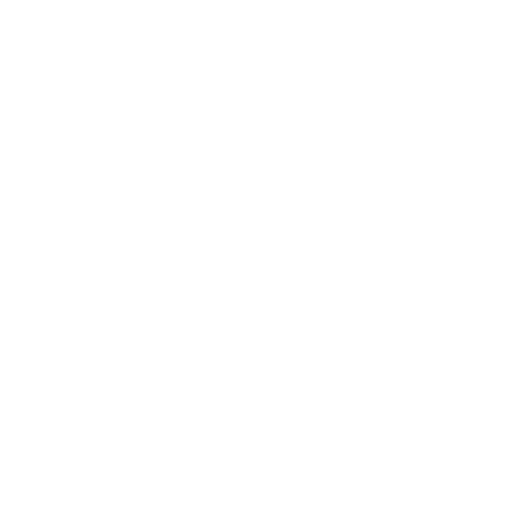
t = 0.00 s
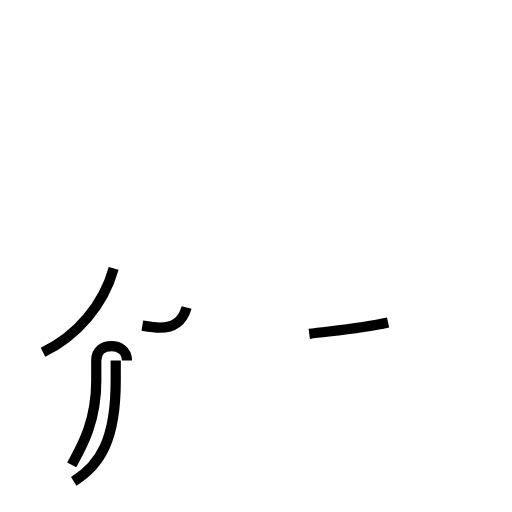
t = 1.58 s
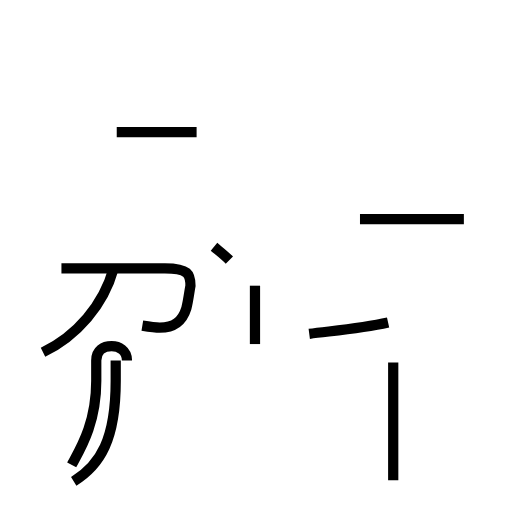
t = 3.17 s
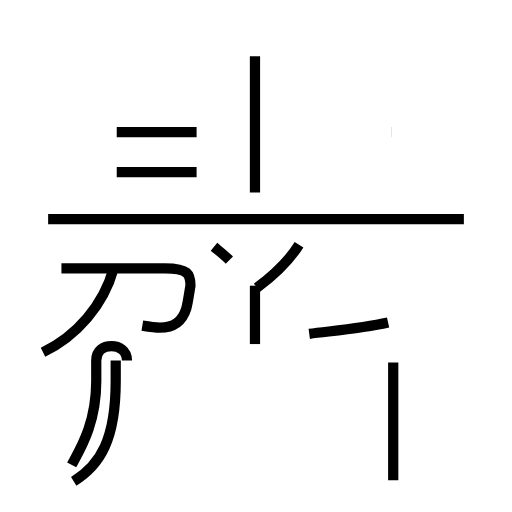
t = 4.89 s
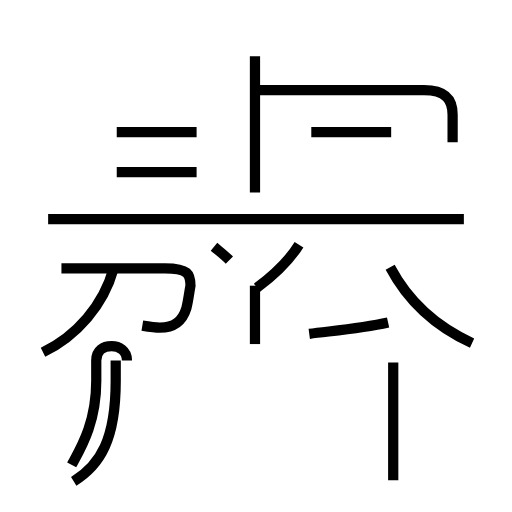
t = 6.16 s
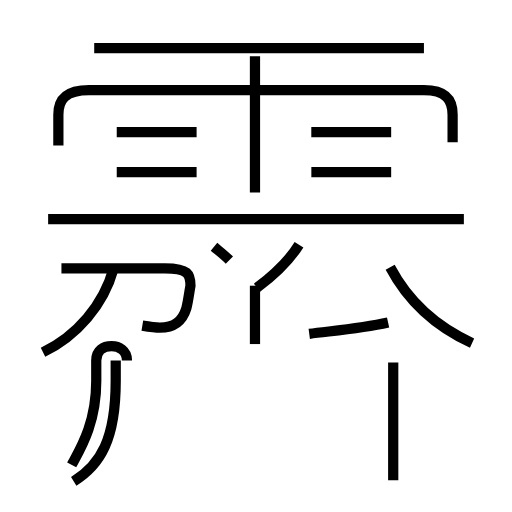
t = 8.07 s

The animated SVG that drew these frames (rendered in a browser with its animation timeline set to each time). Animation: 18 SMIL elements (animate=18); one cycle of 8.07 s.

<?xml version='1.0' encoding='utf-8'?>
<svg viewBox="0.0 -6.0 50.0 50.0" version="1.1" xmlns="http://www.w3.org/2000/svg"><rect x="-1000" y="-1000" width="2000" height="2000" stroke="white" fill="white" /><g style="fill:none;stroke:#000000;stroke-width:1"><path d="M 30.2 -11.4 C 32.5 -11.7 35.2 -11.9 37.9 -12.5 " transform="translate(0.0 38.0)" stroke-dasharray="7.7818327985333715" stroke-dashoffset="7.7818327985333715"><animate attributeName="stroke-dashoffset" from="7.7818327985333715" to="0" dur="0.23345498395600114s" begin="0s" fill="freeze" /></path><path d="M 7.2 3.0 C 9.8 1.4 11.3 -1.1 11.3 -6.8 L 11.3 -8.8 " transform="translate(0.0 38.0)" stroke-dasharray="13.169569984741706" stroke-dashoffset="13.169569984741706"><animate attributeName="stroke-dashoffset" from="13.169569984741706" to="0" dur="0.3950870995422512s" begin="0.23345498395600114s" fill="freeze" /></path><path d="M 4.2 -9.6 C 7.5 -11.2 10.1 -14.2 11.1 -17.8 " transform="translate(0.0 38.0)" stroke-dasharray="11.040240249552582" stroke-dashoffset="11.040240249552582"><animate attributeName="stroke-dashoffset" from="11.040240249552582" to="0" dur="0.33120720748657745s" begin="0.6285420834982524s" fill="freeze" /></path><path d="M 12.4 -8.8 C 12.4 -9.8 11.6 -10.2 10.9 -10.2 C 10.1 -10.2 9.4 -9.8 9.4 -8.8 L 9.4 -6.8 C 9.4 -2.6 7.8 -0.1 7.0 1.4 " transform="translate(0.0 38.0)" stroke-dasharray="15.289709351779205" stroke-dashoffset="15.289709351779205"><animate attributeName="stroke-dashoffset" from="15.289709351779205" to="0" dur="0.45869128055337616s" begin="0.9597492909848298s" fill="freeze" /></path><path d="M 13.9 -12.2 C 14.5 -12.1 15.1 -12.0 15.6 -12.0 C 17.0 -12.0 17.8 -12.6 18.2 -13.9 C 18.4 -14.7 18.5 -15.6 18.6 -16.1 C 18.6 -17.2 18.4 -17.8 16.1 -17.8 L 6.0 -17.8 " transform="translate(0.0 38.0)" stroke-dasharray="21.120057310361908" stroke-dashoffset="21.120057310361908"><animate attributeName="stroke-dashoffset" from="21.120057310361908" to="0" dur="0.6336017193108572s" begin="1.418440571538206s" fill="freeze" /></path><path d="M 38.4 2.9 L 38.4 -8.6 " transform="translate(0.0 38.0)" stroke-dasharray="11.5" stroke-dashoffset="11.5"><animate attributeName="stroke-dashoffset" from="11.5" to="0" dur="0.345s" begin="2.052042290849063s" fill="freeze" /></path><path d="M 19.2 -31.1 L 11.4 -31.1 " transform="translate(0.0 38.0)" stroke-dasharray="7.799999999999999" stroke-dashoffset="7.799999999999999"><animate attributeName="stroke-dashoffset" from="7.799999999999999" to="0" dur="0.23399999999999996s" begin="2.397042290849063s" fill="freeze" /></path><path d="M 24.9 -10.4 L 24.9 -16.1 " transform="translate(0.0 38.0)" stroke-dasharray="5.700000000000001" stroke-dashoffset="5.700000000000001"><animate attributeName="stroke-dashoffset" from="5.700000000000001" to="0" dur="0.171s" begin="2.631042290849063s" fill="freeze" /></path><path d="M 22.4 -18.6 C 21.9 -19.1 21.5 -19.4 20.9 -19.9 " transform="translate(0.0 38.0)" stroke-dasharray="1.9858717354575524" stroke-dashoffset="1.9858717354575524"><animate attributeName="stroke-dashoffset" from="1.9858717354575524" to="0" dur="0.059576152063726566s" begin="2.8020422908490628s" fill="freeze" /></path><path d="M 45.3 -22.6 L 4.7 -22.6 " transform="translate(0.0 38.0)" stroke-dasharray="40.599999999999994" stroke-dashoffset="40.599999999999994"><animate attributeName="stroke-dashoffset" from="40.599999999999994" to="0" dur="1.2179999999999997s" begin="2.861618442912789s" fill="freeze" /></path><path d="M 19.2 -27.2 L 11.4 -27.2 " transform="translate(0.0 38.0)" stroke-dasharray="7.799999999999999" stroke-dashoffset="7.799999999999999"><animate attributeName="stroke-dashoffset" from="7.799999999999999" to="0" dur="0.23399999999999996s" begin="4.079618442912789s" fill="freeze" /></path><path d="M 25.1 -15.9 C 27.1 -17.4 28.4 -18.8 29.2 -20.1 " transform="translate(0.0 38.0)" stroke-dasharray="5.903004831368043" stroke-dashoffset="5.903004831368043"><animate attributeName="stroke-dashoffset" from="5.903004831368043" to="0" dur="0.17709014494104128s" begin="4.313618442912789s" fill="freeze" /></path><path d="M 24.9 -25.2 L 24.9 -38.5 " transform="translate(0.0 38.0)" stroke-dasharray="13.3" stroke-dashoffset="13.3"><animate attributeName="stroke-dashoffset" from="13.3" to="0" dur="0.399s" begin="4.49070858785383s" fill="freeze" /></path><path d="M 38.2 -31.1 L 30.4 -31.1 " transform="translate(0.0 38.0)" stroke-dasharray="7.800000000000004" stroke-dashoffset="7.800000000000004"><animate attributeName="stroke-dashoffset" from="7.800000000000004" to="0" dur="0.23400000000000012s" begin="4.88970858785383s" fill="freeze" /></path><path d="M 46.1 -10.5 C 42.8 -12.0 39.9 -14.5 38.1 -17.9 " transform="translate(0.0 38.0)" stroke-dasharray="11.097179457891421" stroke-dashoffset="11.097179457891421"><animate attributeName="stroke-dashoffset" from="11.097179457891421" to="0" dur="0.3329153837367426s" begin="5.12370858785383s" fill="freeze" /></path><path d="M 44.2 -30.1 L 44.2 -32.8 C 44.2 -34.2 43.6 -35.2 41.4 -35.2 L 8.7 -35.2 C 6.3 -35.2 5.7 -34.2 5.7 -32.8 L 5.7 -29.8 " transform="translate(0.0 38.0)" stroke-dasharray="47.08432913777541" stroke-dashoffset="47.08432913777541"><animate attributeName="stroke-dashoffset" from="47.08432913777541" to="0" dur="1.4125298741332624s" begin="5.456623971590573s" fill="freeze" /></path><path d="M 41.4 -39.3 L 9.2 -39.3 " transform="translate(0.0 38.0)" stroke-dasharray="32.2" stroke-dashoffset="32.2"><animate attributeName="stroke-dashoffset" from="32.2" to="0" dur="0.9660000000000001s" begin="6.869153845723835s" fill="freeze" /></path><path d="M 38.2 -27.2 L 30.4 -27.2" transform="translate(0.0 38.0)" stroke-dasharray="7.800000000000004" stroke-dashoffset="7.800000000000004"><animate attributeName="stroke-dashoffset" from="7.800000000000004" to="0" dur="0.23400000000000012s" begin="7.835153845723835s" fill="freeze" /></path></g></svg>
